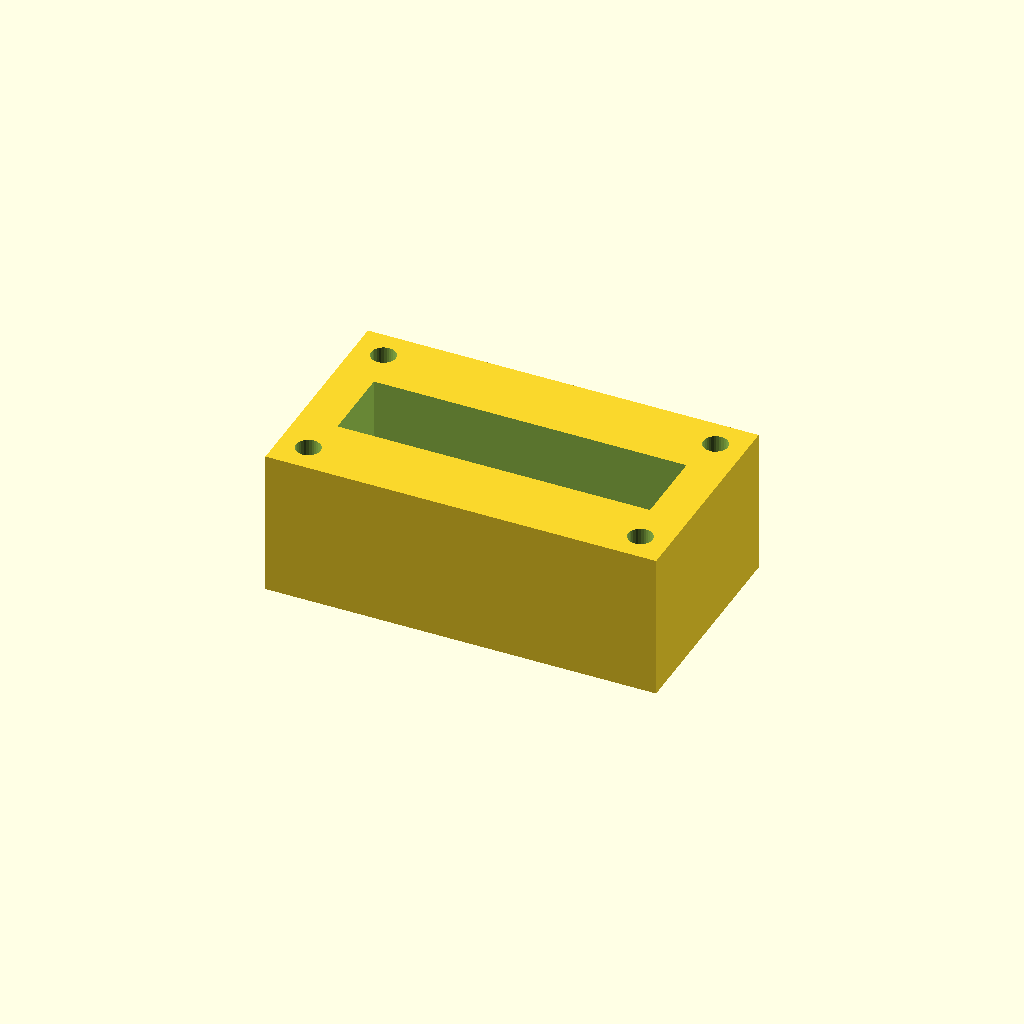
Cell 1 — every parameter at its default value.
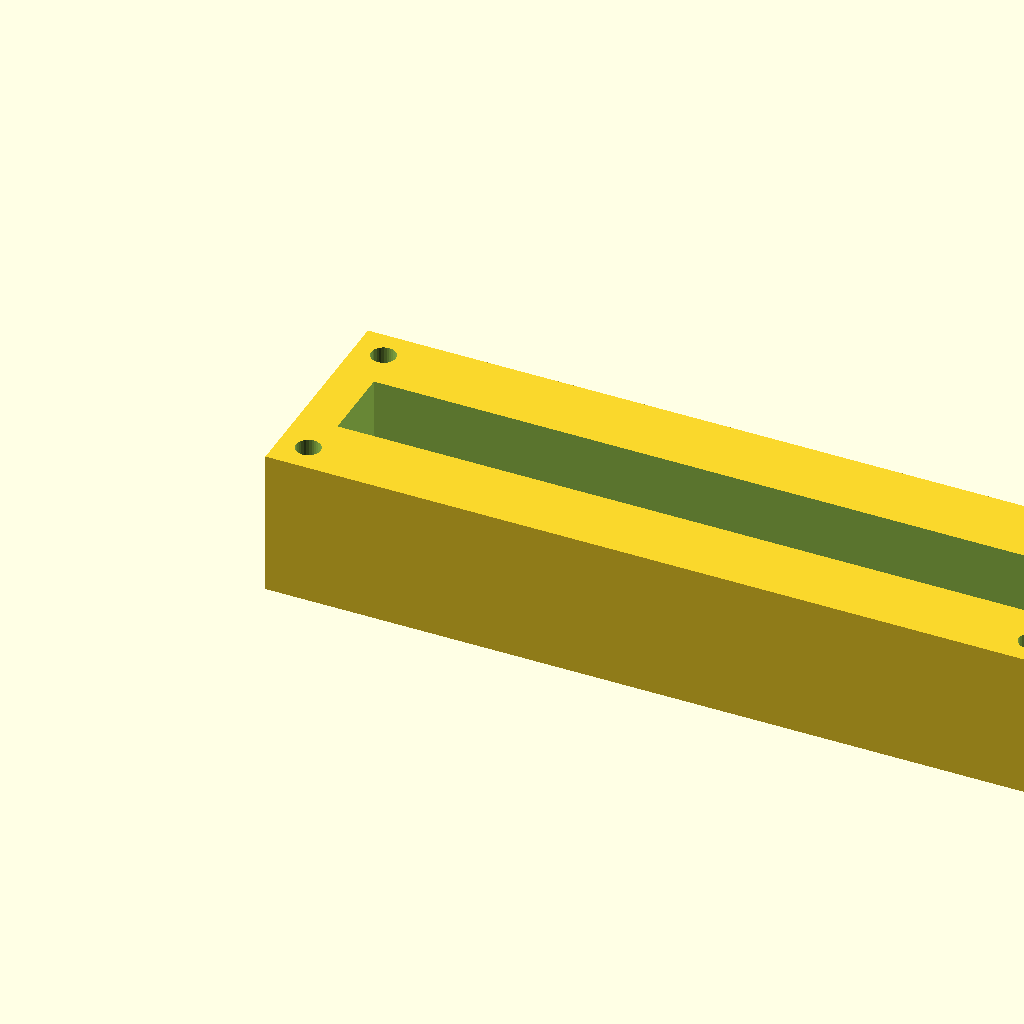
Cell 2: block_l = 160 (everything else at default).
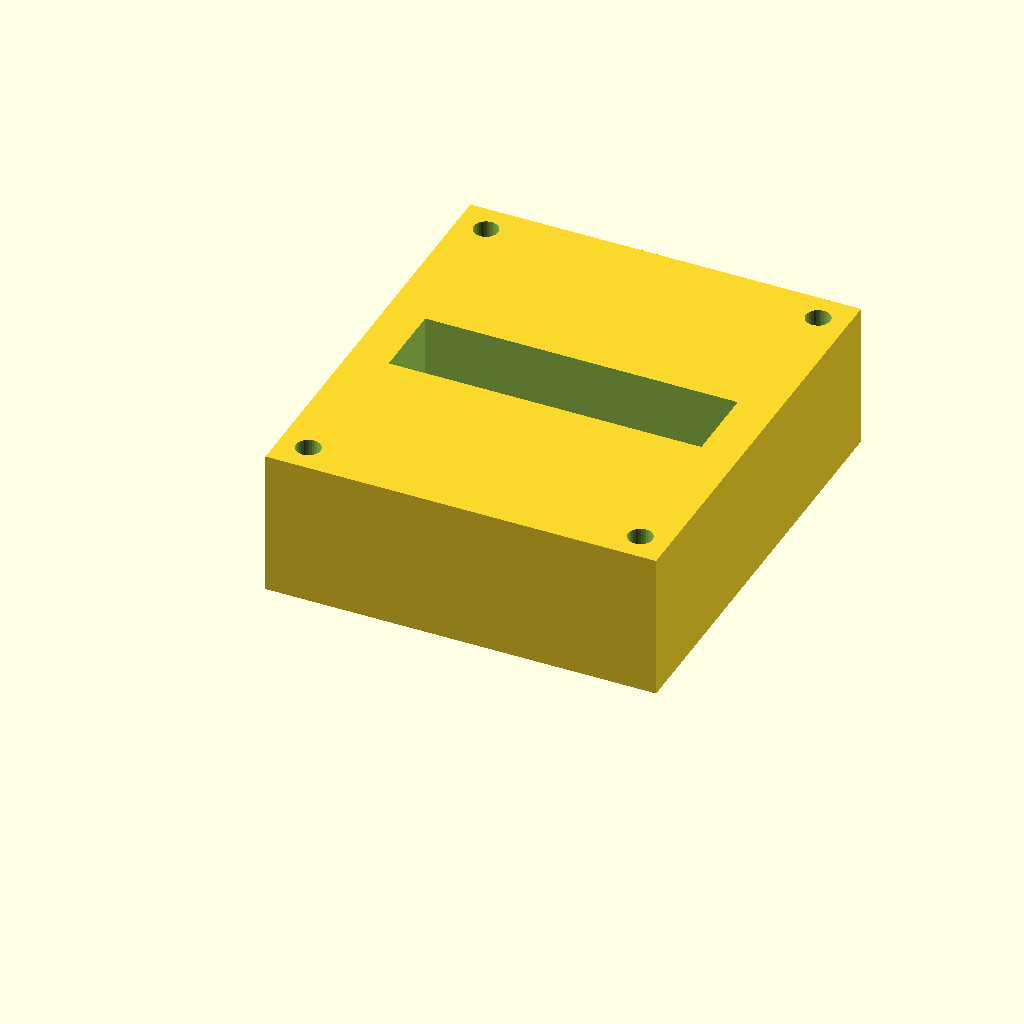
Cell 3: block_w = 90 (everything else at default).
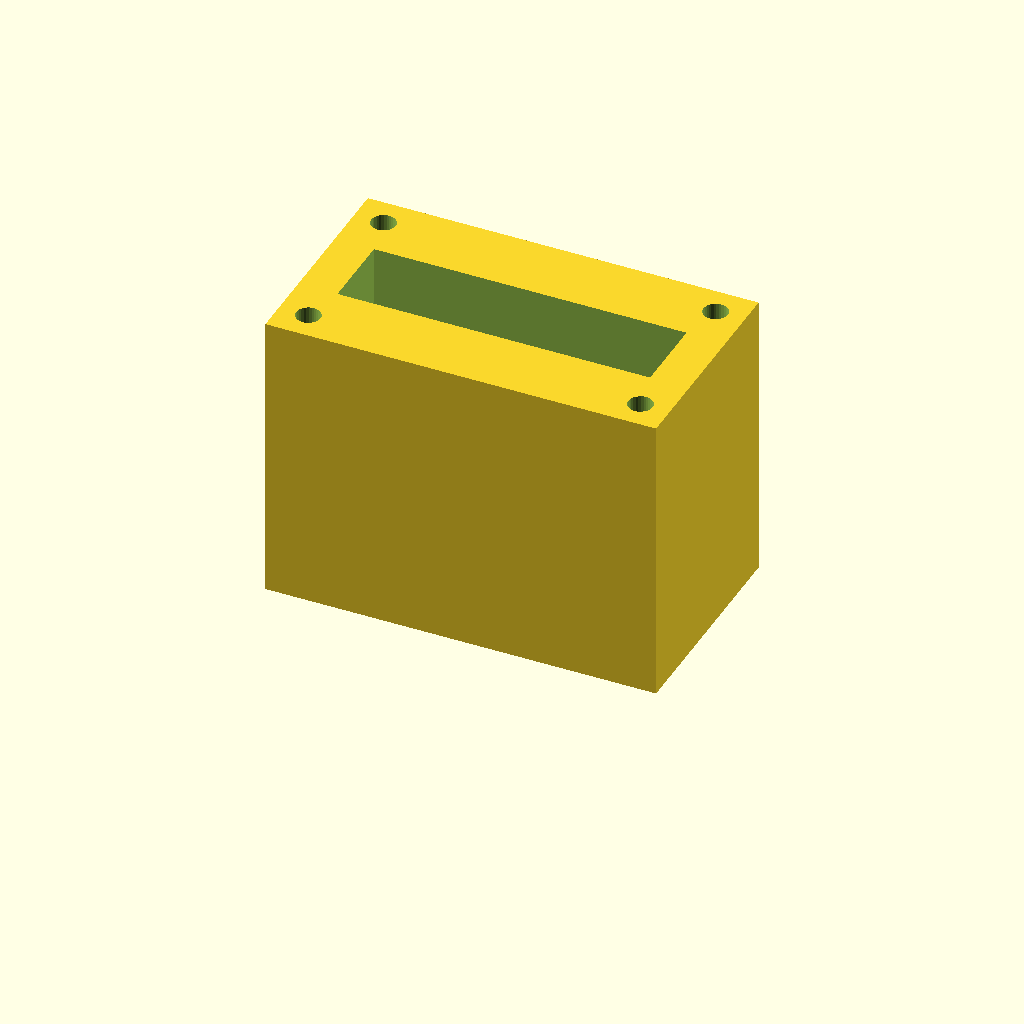
Cell 4: block_h = 60 (everything else at default).
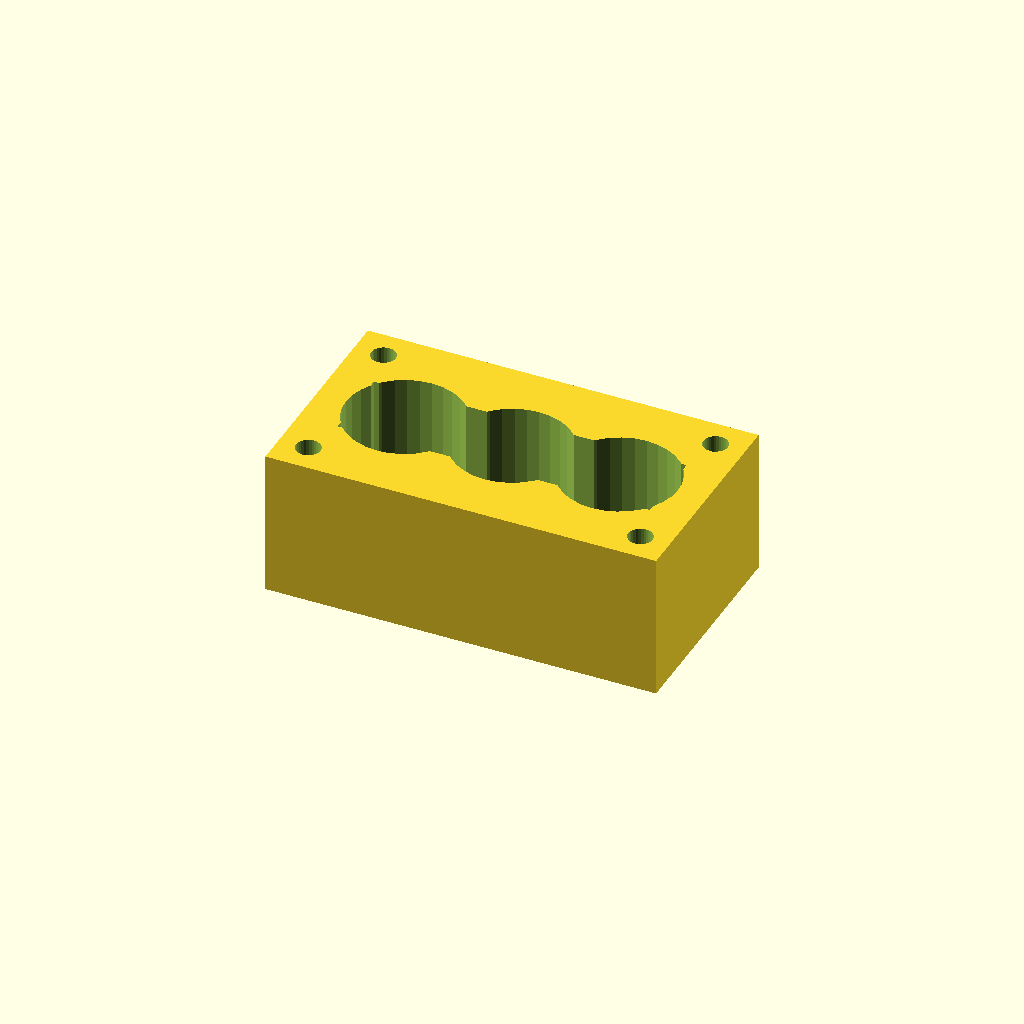
Cell 5: port_d = 24 (everything else at default).
All cells are drawn from one camera (rotation 55°, 0°, 25°, orthographic, colour scheme Cornfield), so only the parameter changes between them.
The OpenSCAD source (optional_data/data/solid2/manifoldblock/part_0248.scad):
$fn = 32;

// ----------------------------------------------------------------------
// Manifold block: gallery_top manifold
// ----------------------------------------------------------------------

// --- parameters (mm) ---
block_l = 80;             // block length, X
block_w = 45;             // block width, Y
block_h = 30;             // block height, Z
port_d = 12;              // port bore diameter
port_pitch = 22;          // port pitch along X
gallery_d = 16;           // top gallery width, Y
gallery_depth = 16;       // gallery pocket depth
wall_p = 8;               // gallery end wall thickness, X
mnt_d = 5;                // mounting hole diameter
mnt_in = 6;               // mounting hole inset from the edges

n_ports = 3;  // ports in the row
port_x0 = (block_l - (n_ports - 1) * port_pitch) / 2;  // first port X

difference() {
  cube([block_l, block_w, block_h]);
  for (i = [0 : n_ports - 1])
    translate([port_x0 + i * port_pitch, block_w / 2, -1])
      cylinder(h = block_h + 2, d = port_d);
  translate([wall_p, block_w / 2 - gallery_d / 2, block_h - gallery_depth])
    cube([block_l - 2 * wall_p, gallery_d, gallery_depth + 1]);
  for (cx = [mnt_in, block_l - mnt_in])
    for (cy = [mnt_in, block_w - mnt_in])
      translate([cx, cy, -1]) cylinder(h = block_h + 2, d = mnt_d);
}
Customizer parameters (derived from the source; name, type, default, range or options):
block_l: number, default 80
block_w: number, default 45
block_h: number, default 30
port_d: number, default 12
port_pitch: number, default 22
gallery_d: number, default 16
gallery_depth: number, default 16
wall_p: number, default 8
mnt_d: number, default 5
mnt_in: number, default 6
n_ports: number, default 3
